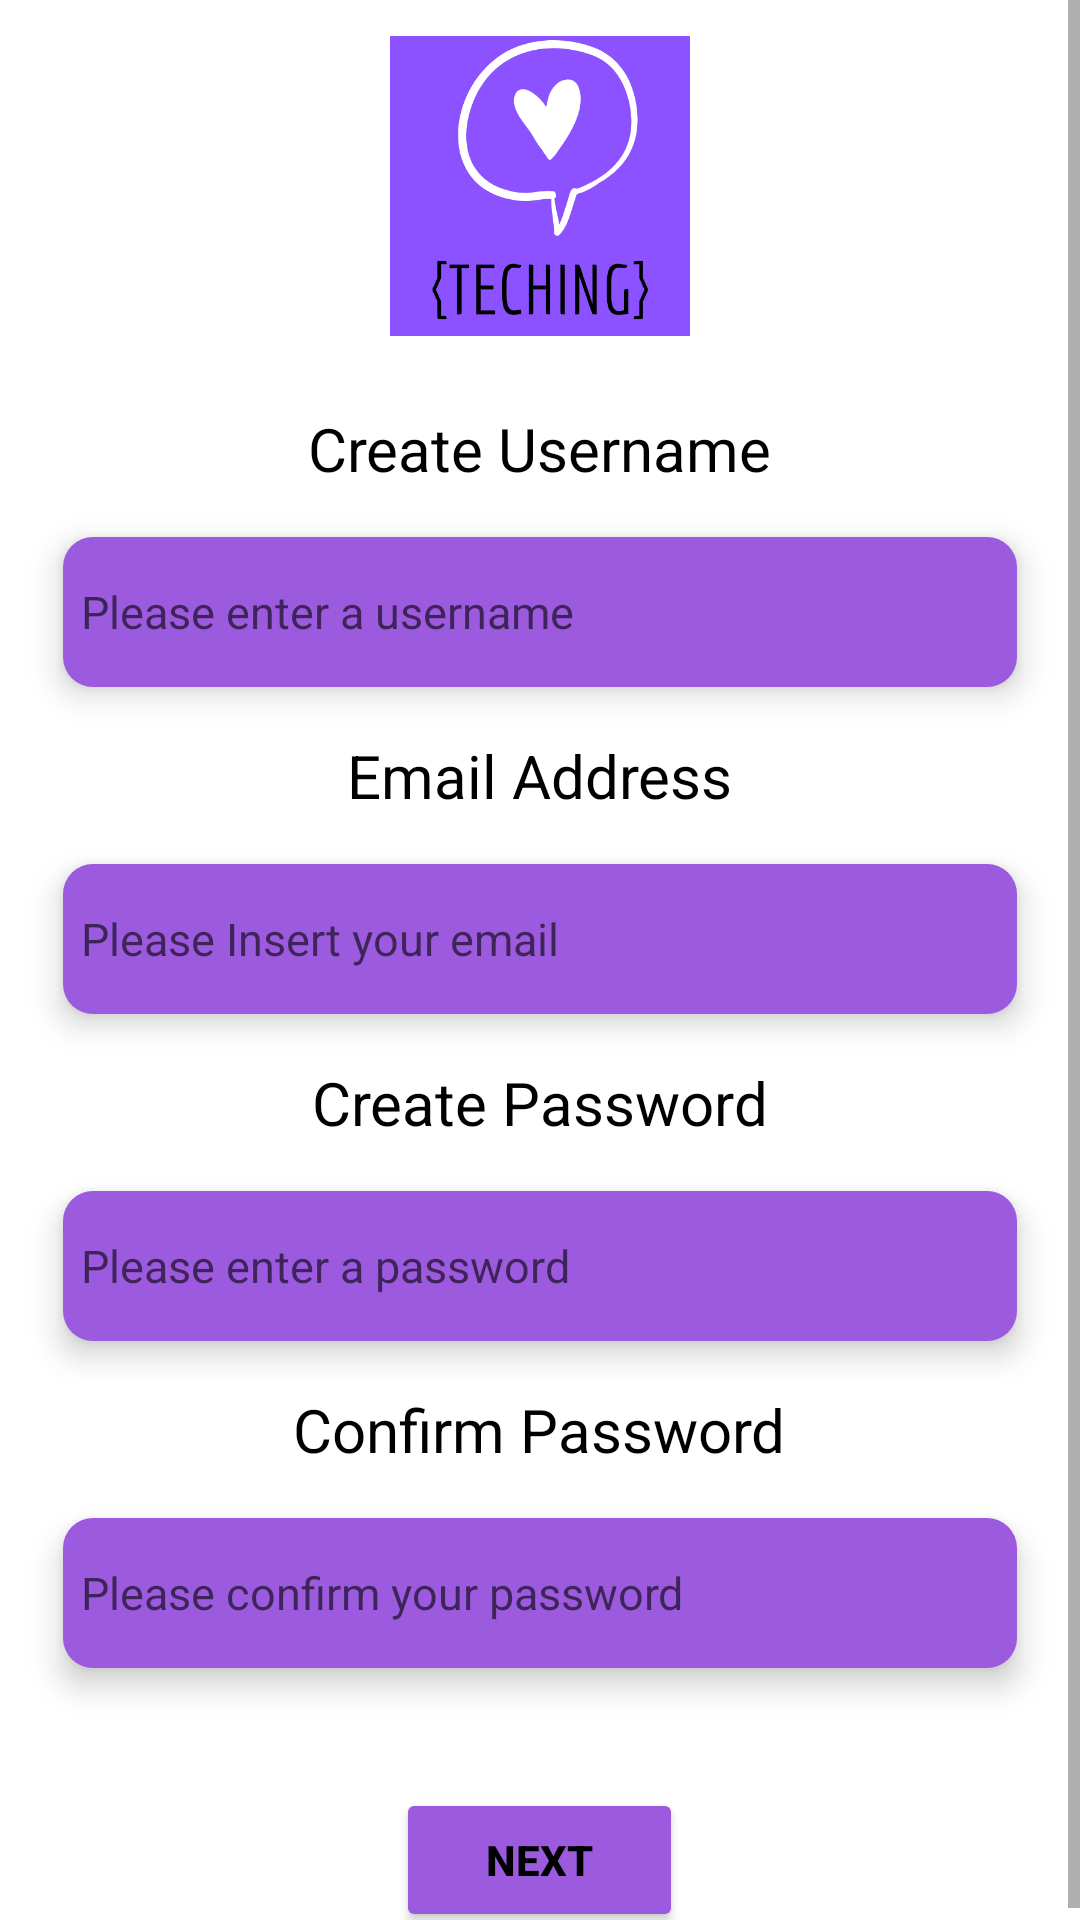

Android layout source for this screen:
<!-- AndroidManifest.xml: application theme Theme.TechingApp -->
<!-- res/layout/new_users.xml -->
<?xml version="1.0" encoding="utf-8"?>
<androidx.constraintlayout.widget.ConstraintLayout xmlns:android="http://schemas.android.com/apk/res/android"
    xmlns:app="http://schemas.android.com/apk/res-auto"
    android:layout_width="match_parent"
    android:layout_height="match_parent">

    <ScrollView
        android:layout_width="match_parent"
        android:layout_height="wrap_content"
        app:layout_constraintEnd_toEndOf="parent"
        app:layout_constraintStart_toStartOf="parent"
        app:layout_constraintTop_toTopOf="parent">

        <LinearLayout
            android:layout_width="match_parent"
            android:layout_height="wrap_content"
            android:layout_gravity="center_vertical"
            android:importantForAutofill="noExcludeDescendants"
            android:orientation="vertical">

            <ImageView
                android:id="@+id/logo"
                android:layout_width="100dp"
                android:layout_height="100dp"
                android:layout_gravity="center"
                android:layout_margin="16dp"
                android:background="@drawable/teching_logo"
                android:contentDescription="@string/teching_app_logo" />

            <TextView
                android:id="@+id/createUserNameText"
                android:layout_width="wrap_content"
                android:layout_height="wrap_content"
                android:layout_gravity="center"
                android:padding="8dp"
                android:text="@string/create_username"
                android:textColor="@color/black"
                android:textSize="20sp" />


            <EditText
                android:id="@+id/username_register"
                android:layout_width="wrap_content"
                android:layout_height="wrap_content"
                android:layout_gravity="center"
                android:layout_margin="8dp"
                android:background="@drawable/custom_input"
                android:drawableStart="@drawable/ic_person"
                android:drawablePadding="8dp"
                android:elevation="6dp"
                android:ems="18"
                android:hint="@string/hint_username"
                android:inputType="text"
                android:paddingStart="6dp"
                android:paddingEnd="6dp"
                android:textSize="15sp" />

            <TextView
                android:id="@+id/addUserEmailText"
                android:layout_width="wrap_content"
                android:layout_height="wrap_content"
                android:layout_gravity="center"
                android:padding="8dp"
                android:text="@string/add_email_text"
                android:textColor="@color/black"
                android:textSize="20sp" />

            <EditText
                android:id="@+id/email_register"
                android:layout_width="wrap_content"
                android:layout_height="wrap_content"
                android:layout_gravity="center"
                android:layout_margin="8dp"
                android:background="@drawable/custom_input"
                android:drawableStart="@drawable/ic_email"
                android:drawablePadding="8dp"
                android:elevation="6dp"
                android:ems="18"
                android:hint="@string/hint_email"
                android:inputType="textEmailAddress"
                android:paddingStart="6dp"
                android:paddingEnd="6dp"
                android:textSize="15sp" />

            <TextView
                android:id="@+id/createPasswordText"
                android:layout_width="wrap_content"
                android:layout_height="wrap_content"
                android:layout_gravity="center"
                android:padding="8dp"
                android:text="@string/create_password"
                android:textColor="@color/black"
                android:textSize="20sp" />

            <EditText
                android:id="@+id/password_register"
                android:layout_width="wrap_content"
                android:layout_height="wrap_content"
                android:layout_gravity="center"
                android:layout_margin="8dp"
                android:background="@drawable/custom_input"
                android:drawableStart="@drawable/ic_lock"
                android:drawablePadding="8dp"
                android:elevation="6dp"
                android:ems="18"
                android:hint="@string/hint_password"
                android:inputType="textPassword"
                android:paddingStart="6dp"
                android:paddingEnd="6dp"
                android:textSize="15sp" />

            <TextView
                android:id="@+id/confirmPasswordText"
                android:layout_width="wrap_content"
                android:layout_height="wrap_content"
                android:layout_gravity="center"
                android:padding="8dp"
                android:text="@string/confirm_password"
                android:textColor="@color/black"
                android:textSize="20sp" />

            <EditText
                android:id="@+id/confirm_password_register"
                android:layout_width="wrap_content"
                android:layout_height="wrap_content"
                android:layout_gravity="center"
                android:layout_margin="8dp"
                android:background="@drawable/custom_input"
                android:drawableStart="@drawable/ic_lock"
                android:drawablePadding="8dp"
                android:elevation="6dp"
                android:ems="18"
                android:hint="@string/hint_passwordConfirm"
                android:inputType="textPassword"
                android:paddingStart="6dp"
                android:paddingEnd="6dp"
                android:textSize="15sp" />

            <Button
                android:id="@+id/nextBtn_termsAct"
                android:layout_width="wrap_content"
                android:layout_height="wrap_content"
                android:layout_gravity="center|bottom"
                android:layout_marginTop="32dp"
                android:backgroundTint="#9C5ADF"
                android:paddingLeft="30dp"
                android:paddingTop="10dp"
                android:paddingRight="30dp"
                android:paddingBottom="10dp"
                android:text="@string/next_btn_text"
                android:textColor="@color/black"
                android:textStyle="bold" />

        </LinearLayout>
    </ScrollView>
</androidx.constraintlayout.widget.ConstraintLayout>
<!-- resources referenced by this layout -->
<resources>
  <!-- drawable custom_input (drawable) -->
  <?xml version="1.0" encoding="utf-8"?>
  <shape android:shape="rectangle" xmlns:android="http://schemas.android.com/apk/res/android">
  
      <corners android:radius="10dp"/>
      <solid android:color="#9C5ADF"/>
      <size android:height="50dp"/>
  
  </shape>
  <!-- drawable teching_logo: png bitmap (drawable, 21394 bytes) -->
  <string name="add_email_text">Email Address</string>
  <string name="confirm_password">Confirm Password</string>
  <string name="create_password">Create Password</string>
  <string name="create_username">Create Username</string>
  <string name="hint_email">Please Insert your email</string>
  <string name="hint_password">Please enter a password</string>
  <string name="hint_passwordConfirm">Please confirm your password</string>
  <string name="hint_username">Please enter a username</string>
  <string name="next_btn_text">Next</string>
  <string name="teching_app_logo">Teching app logo</string>
  <style name="Theme.TechingApp" parent="Theme.MaterialComponents.DayNight.DarkActionBar">
          
          <item name="colorPrimary">@color/purple_500</item>
          <item name="colorPrimaryVariant">@color/purple_700</item>
          <item name="colorOnPrimary">@color/white</item>
          
          <item name="colorSecondary">@color/teal_200</item>
          <item name="colorSecondaryVariant">@color/teal_700</item>
          <item name="colorOnSecondary">@color/black</item>
          
          <item name="android:statusBarColor" tools:targetApi="l">?attr/colorPrimaryVariant</item>
          
      </style>
  <!-- not gathered from this repository: default colours our renderer supplied (Android Studio template values) -->
  <color name="purple_500">#FF6200EE</color>
  <color name="purple_700">#FF3700B3</color>
  <color name="teal_200">#FF03DAC5</color>
  <color name="teal_700">#FF018786</color>
  <color name="black">#FF000000</color>
  <color name="white">#FFFFFFFF</color>
</resources>
